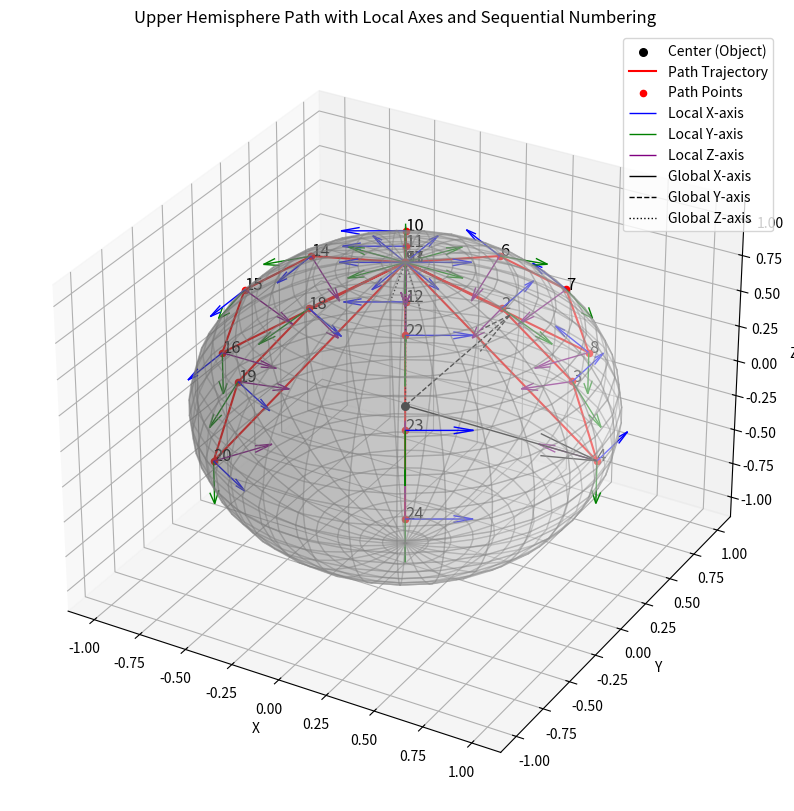

Here is the Python script that generated this plot:
import numpy as np
import matplotlib.pyplot as plt
from mpl_toolkits.mplot3d import Axes3D


def generate_upper_hemisphere_path_with_orientation(radius=1.0, num_points=5):
    """
    Generate 6D points (3D position + 3D orientation) along the upper hemisphere of a sphere.

    Parameters:
        radius (float): Radius of the sphere.
        num_points (int): Number of points along the path.

    Returns:
        numpy.ndarray: Array of 6D points [x, y, z, theta, phi].
    """


    # Generate elevation angles (0 at the top, π/2 at the equator)
    theta = np.linspace(0, np.pi / 2, np.int32(num_points/2)+1)  
    # Generate azimuthal angles (full circle around Z-axis)
    phi = np.linspace(0, 2 * np.pi, num_points+1)
    phi = phi[:-1]

    # Create a meshgrid for all combinations of theta and phi
    theta, phi = np.meshgrid(theta, phi)
    
    # Convert spherical to Cartesian coordinates
    x = radius * np.sin(theta) * np.cos(phi)
    y = radius * np.sin(theta) * np.sin(phi)
    z = radius * np.cos(theta)

    # Flatten all arrays into a list of points
    points = np.column_stack((x.flatten(), y.flatten(), z.flatten(), theta.flatten(), phi.flatten()))

    return points


def visualize_sphere_with_path(radius=1.0, path_points=None):
    """
    Visualize the sphere, path, and points along the upper hemisphere.

    Parameters:
        radius (float): Radius of the sphere.
        path_points (np.ndarray): Array of 6D points along the path.
    """
    fig = plt.figure(figsize=(10, 10))
    ax = fig.add_subplot(111, projection='3d')

    # Create the sphere
    phi = np.linspace(0, 2 * np.pi, 30)
    theta = np.linspace(0, np.pi, 30)
    phi, theta = np.meshgrid(phi, theta)
    x = radius * np.sin(theta) * np.cos(phi)
    y = radius * np.sin(theta) * np.sin(phi)
    z = radius * np.cos(theta)

    ax.plot_surface(x, y, z, color='white', alpha=0.3, edgecolor='gray')
    ax.scatter(0, 0, 0, color='black', s=30, label="Center (Object)")
    
    axis = []

    if path_points is not None:
        
        path_x, path_y, path_z, theta_v, phi_v = path_points.T
        ax.plot(path_x, path_y, path_z, color='red', label="Path Trajectory")

        # Initialize rolling frame
        prev_x_axis = np.array([0, 1, 0])  # Initial reference x-axis
        
        # Plot and label each point with its sequential number
        for index, (x, y, z, theta, phi) in enumerate(path_points):
            ax.scatter(x, y, z, color='red', s=20, label="Path Points" if index == 0 else "")
            ax.text(x, y, z, str(index + 1), color='black', fontsize=12)  # Label with sequential number

            # Compute local axes
            point = np.array([x, y, z])
            # Normalize the position vector (local z-axis points toward center)
            local_z_axis = -point / np.linalg.norm(point)
            
            # Local x-axis (tangential to azimuthal direction)
            tangent_azimuth = np.array([-np.sin(phi), np.cos(phi), 0]) 
            local_x_axis = tangent_azimuth / np.linalg.norm(tangent_azimuth)
            
            if np.dot(local_x_axis, prev_x_axis) < 0:  # Check for a flip
                local_x_axis = -local_x_axis
            # Update rolling reference
            prev_x_axis = local_x_axis
            
            # Local y-axis (orthogonal to x-axis and z-axis)
            local_y_axis = np.cross(local_z_axis, local_x_axis)
            local_y_axis /= np.linalg.norm(local_y_axis)
            
            # Store local axes for convert to colmap poses
            axis.append(np.column_stack((local_y_axis, local_x_axis, local_z_axis)))  # Stack as rows

            # Plot local axes at this point
            ax.quiver(
                point[0], point[1], point[2],
                local_x_axis[0], local_x_axis[1], local_x_axis[2],
                color='blue', label="Local X-axis" if index == 0 else ""
                ,length=0.3, linewidth=1
            )
            ax.quiver(
                point[0], point[1], point[2],
                local_y_axis[0], local_y_axis[1], local_y_axis[2],
                color='green', label="Local Y-axis" if index == 0 else ""
                ,length=0.3, linewidth=1
            )
            ax.quiver(
                point[0], point[1], point[2],
                local_z_axis[0], local_z_axis[1], local_z_axis[2],
                color='purple', label="Local Z-axis" if index == 0 else ""
                ,length=0.3, linewidth=1
            )


    # Global axes
    ax.quiver(0, 0, 0, 1, 0, 0, color='black', linewidth=1, label="Global X-axis")
    ax.quiver(0, 0, 0, 0, 1, 0, color='black', linewidth=1, linestyle='dashed', label="Global Y-axis")
    ax.quiver(0, 0, 0, 0, 0, 1, color='black', linewidth=1, linestyle='dotted', label="Global Z-axis")

    ax.set_xlabel('X')
    ax.set_ylabel('Y')
    ax.set_zlabel('Z')
    ax.set_title("Upper Hemisphere Path with Local Axes and Sequential Numbering")
    ax.legend()
    plt.show()
    axis = np.array(axis)
    return axis


# Generate path points with position and orientation
radius = 1.0
num_points = 6
path_points = generate_upper_hemisphere_path_with_orientation(radius, num_points)

# Visualize the sphere and path
visualize_sphere_with_path(radius, path_points)